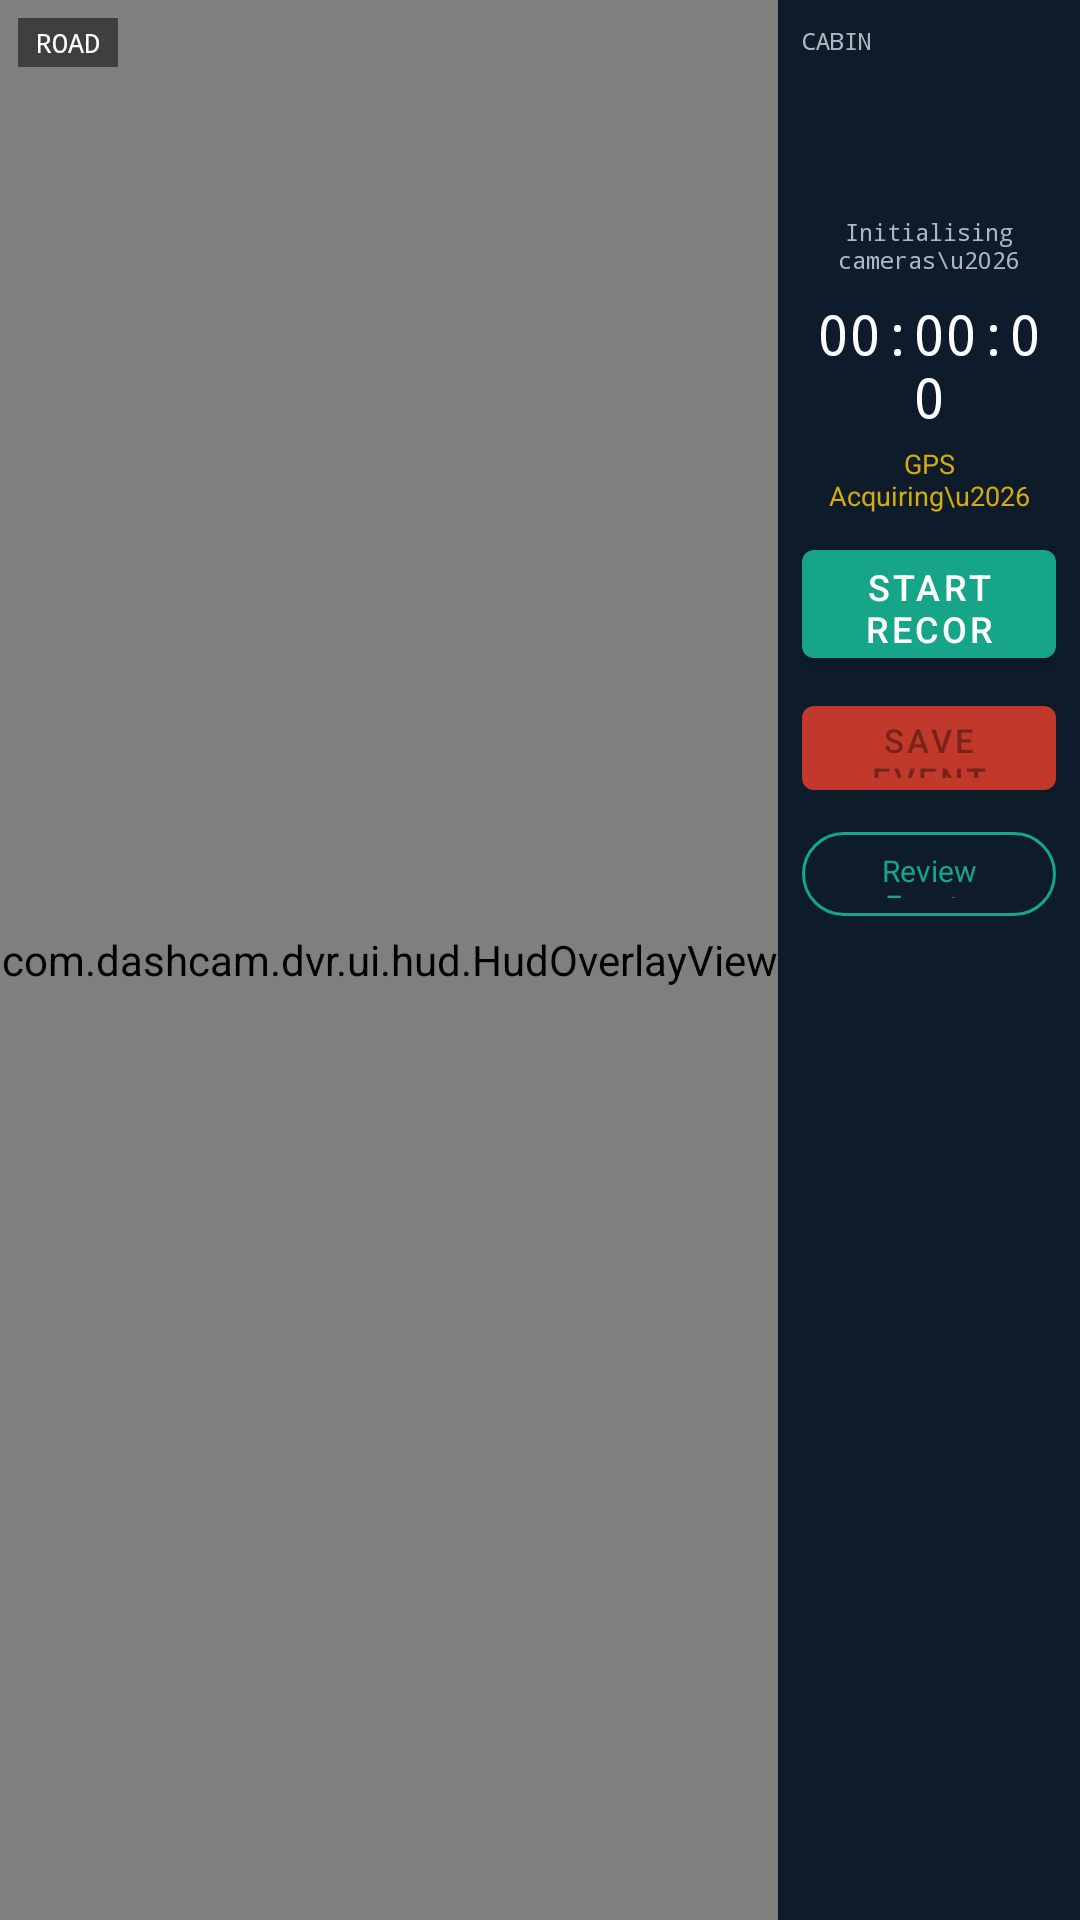

Here is an Android app screen rendered from its layout file. Give the layout XML and the strings, colors and styles it references.
<!-- AndroidManifest.xml: application theme Theme.DVR -->
<!-- res/layout/activity_main.xml -->
<?xml version="1.0" encoding="utf-8"?>
<androidx.constraintlayout.widget.ConstraintLayout
    xmlns:android="http://schemas.android.com/apk/res/android"
    xmlns:app="http://schemas.android.com/apk/res-auto"
    android:layout_width="match_parent"
    android:layout_height="match_parent"
    android:background="@color/dvr_bg">

    
    <androidx.camera.view.PreviewView
        android:id="@+id/previewRear"
        android:layout_width="0dp"
        android:layout_height="0dp"
        app:layout_constraintTop_toTopOf="parent"
        app:layout_constraintBottom_toBottomOf="parent"
        app:layout_constraintStart_toStartOf="parent"
        app:layout_constraintEnd_toStartOf="@id/rightPanel"
        app:layout_constraintWidth_percent="0.72"
        app:scaleType="fillCenter" />

    
    <com.dashcam.dvr.ui.hud.HudOverlayView
        android:id="@+id/hudOverlay"
        android:layout_width="0dp"
        android:layout_height="0dp"
        android:background="@android:color/transparent"
        app:layout_constraintTop_toTopOf="@id/previewRear"
        app:layout_constraintBottom_toBottomOf="@id/previewRear"
        app:layout_constraintStart_toStartOf="@id/previewRear"
        app:layout_constraintEnd_toEndOf="@id/previewRear" />

    <TextView
        android:id="@+id/labelRear"
        android:layout_width="wrap_content"
        android:layout_height="wrap_content"
        android:text="ROAD"
        android:textColor="@color/white"
        android:textSize="9sp"
        android:fontFamily="monospace"
        android:background="#80000000"
        android:paddingHorizontal="6dp"
        android:paddingVertical="2dp"
        app:layout_constraintTop_toTopOf="@id/previewRear"
        app:layout_constraintStart_toStartOf="@id/previewRear"
        android:layout_marginStart="6dp"
        android:layout_marginTop="6dp" />

    
    <LinearLayout
        android:id="@+id/rightPanel"
        android:layout_width="0dp"
        android:layout_height="0dp"
        android:orientation="vertical"
        android:background="@color/dvr_blue_dark"
        android:padding="8dp"
        app:layout_constraintTop_toTopOf="parent"
        app:layout_constraintBottom_toBottomOf="parent"
        app:layout_constraintEnd_toEndOf="parent"
        app:layout_constraintWidth_percent="0.28">

        <TextView
            android:layout_width="match_parent"
            android:layout_height="wrap_content"
            android:text="CABIN"
            android:textColor="@color/text_secondary"
            android:textSize="8sp"
            android:fontFamily="monospace"
            android:paddingBottom="2dp" />

        <androidx.constraintlayout.widget.ConstraintLayout
            android:layout_width="match_parent"
            android:layout_height="wrap_content">

            <TextureView
                android:id="@+id/previewFront"
                android:layout_width="0dp"
                android:layout_height="0dp"
                app:layout_constraintDimensionRatio="H,16:9"
                app:layout_constraintTop_toTopOf="parent"
                app:layout_constraintBottom_toBottomOf="parent"
                app:layout_constraintStart_toStartOf="parent"
                app:layout_constraintEnd_toEndOf="parent" />

        </androidx.constraintlayout.widget.ConstraintLayout>

        <TextView
            android:id="@+id/tvCameraStatus"
            android:layout_width="match_parent"
            android:layout_height="wrap_content"
            android:text="Initialising cameras\u2026"
            android:textColor="@color/text_secondary"
            android:textSize="8sp"
            android:fontFamily="monospace"
            android:gravity="center"
            android:paddingVertical="3dp" />

        <TextView
            android:id="@+id/tvTimer"
            android:layout_width="match_parent"
            android:layout_height="wrap_content"
            android:text="00:00:00"
            android:textColor="@color/white"
            android:textSize="18sp"
            android:fontFamily="monospace"
            android:gravity="center"
            android:paddingVertical="4dp" />

        <TextView
            android:id="@+id/tvGpsStatus"
            android:layout_width="match_parent"
            android:layout_height="wrap_content"
            android:text="GPS Acquiring\u2026"
            android:textColor="@color/dvr_amber"
            android:textSize="9sp"
            android:gravity="center"
            android:paddingBottom="6dp" />

        <com.google.android.material.button.MaterialButton
            android:id="@+id/btnRecord"
            android:layout_width="match_parent"
            android:layout_height="48dp"
            android:text="@string/start_recording"
            android:textSize="12sp"
            app:backgroundTint="@color/dvr_teal"
            android:layout_marginBottom="4dp" />

        <com.google.android.material.button.MaterialButton
            android:id="@+id/btnEvent"
            android:layout_width="match_parent"
            android:layout_height="40dp"
            android:text="@string/save_event"
            android:textSize="11sp"
            app:backgroundTint="@color/dvr_red"
            android:enabled="false"
            android:layout_marginBottom="4dp" />

        
        <com.google.android.material.button.MaterialButton
            android:id="@+id/btnReviewEvents"
            android:layout_width="match_parent"
            android:layout_height="36dp"
            android:text="Review Events"
            android:textSize="10sp"
            style="@style/Widget.Material3.Button.OutlinedButton"
            app:strokeColor="@color/dvr_teal"
            android:textColor="@color/dvr_teal"
            android:layout_marginBottom="4dp" />

        
        <TextView
            android:id="@+id/tvProtectedBadge"
            android:layout_width="match_parent"
            android:layout_height="wrap_content"
            android:textColor="@color/dvr_amber"
            android:textSize="8sp"
            android:fontFamily="monospace"
            android:gravity="center"
            android:visibility="gone"
            android:text="" />

    </LinearLayout>

</androidx.constraintlayout.widget.ConstraintLayout>
<!-- resources referenced by this layout -->
<resources>
  <color name="dvr_amber">#D4AC0D</color>
  <color name="dvr_bg">#0D1B2A</color>
  <color name="dvr_blue_dark">#0D1B2A</color>
  <color name="dvr_red">#C0392B</color>
  <color name="dvr_teal">#17A589</color>
  <color name="text_secondary">#AEB6BF</color>
  <color name="white">#FFFFFF</color>
  <string name="save_event">Save Event</string>
  <string name="start_recording">Start Recording</string>
  <style name="Theme.DVR" parent="Theme.MaterialComponents.DayNight.NoActionBar">
          <item name="colorPrimary">@color/dvr_blue</item>
          <item name="colorPrimaryVariant">@color/dvr_blue_dark</item>
          <item name="colorOnPrimary">@color/white</item>
          <item name="colorSecondary">@color/dvr_teal</item>
          <item name="android:windowBackground">@color/dvr_bg</item>
          <item name="android:statusBarColor">@color/dvr_blue_dark</item>
          <item name="android:navigationBarColor">@color/dvr_bg</item>
      </style>
  <color name="dvr_blue">#1B3A5C</color>
</resources>
